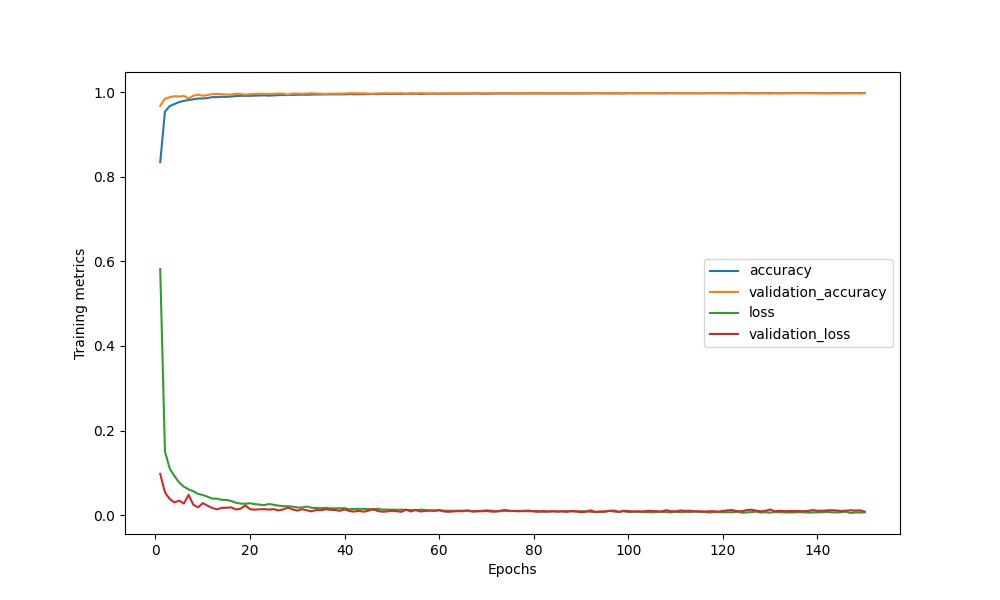

The table this chart was drawn from, first rows:
epoch, acc, val_acc, loss, val_loss
1, 0.8347, 0.9679, 0.5822, 0.09745
2, 0.9543, 0.9848, 0.1506, 0.05382
3, 0.9674, 0.9884, 0.1102, 0.03792
4, 0.9723, 0.9908, 0.09248, 0.03001
5, 0.977, 0.99, 0.07703, 0.03411
6, 0.9797, 0.9915, 0.06721, 0.02721
7, 0.9819, 0.9853, 0.06085, 0.04784
8, 0.9836, 0.9919, 0.05637, 0.02446
9, 0.9852, 0.9946, 0.05004, 0.01823
10, 0.9854, 0.9917, 0.04749, 0.02829
11, 0.9865, 0.9936, 0.04344, 0.02228
12, 0.9886, 0.9959, 0.03889, 0.01686
13, 0.9885, 0.9959, 0.03888, 0.01356
14, 0.9895, 0.9956, 0.03613, 0.017
15, 0.9892, 0.9948, 0.03587, 0.01726
16, 0.99, 0.9948, 0.03337, 0.01828
17, 0.9911, 0.9965, 0.02916, 0.01311
18, 0.9918, 0.9962, 0.02723, 0.01515
19, 0.9916, 0.9945, 0.02666, 0.02269
20, 0.9916, 0.9955, 0.02794, 0.01405
21, 0.9922, 0.996, 0.02597, 0.01273
22, 0.9924, 0.9965, 0.02462, 0.01371
23, 0.9929, 0.9962, 0.02365, 0.01393
24, 0.992, 0.9962, 0.02627, 0.01301
25, 0.9928, 0.996, 0.02442, 0.01406
26, 0.9934, 0.9972, 0.02237, 0.01094
27, 0.9936, 0.9968, 0.02103, 0.01328
28, 0.9936, 0.9945, 0.02081, 0.01751
29, 0.994, 0.9967, 0.01996, 0.01342
30, 0.9944, 0.997, 0.01797, 0.0105
31, 0.9944, 0.9965, 0.018, 0.0139
32, 0.994, 0.9968, 0.0202, 0.01117
33, 0.9947, 0.9978, 0.01713, 0.008818
34, 0.9949, 0.9969, 0.01669, 0.01185
35, 0.995, 0.9966, 0.01619, 0.01137
36, 0.9949, 0.996, 0.01696, 0.01377
37, 0.9952, 0.9969, 0.01587, 0.0124
38, 0.9953, 0.997, 0.01603, 0.01193
39, 0.9951, 0.9972, 0.01594, 0.01014
40, 0.9951, 0.9968, 0.01612, 0.01347
41, 0.9958, 0.9977, 0.01367, 0.009633
42, 0.9954, 0.9979, 0.0148, 0.008144
43, 0.9954, 0.9975, 0.01458, 0.01016
44, 0.9956, 0.9978, 0.01458, 0.007977
45, 0.9957, 0.9968, 0.01448, 0.01026
46, 0.996, 0.9966, 0.01293, 0.01423
47, 0.9957, 0.9975, 0.01497, 0.009548
48, 0.9963, 0.9978, 0.01292, 0.007925
49, 0.9961, 0.9976, 0.01296, 0.008529
50, 0.996, 0.9975, 0.01284, 0.01023
51, 0.9963, 0.9973, 0.01229, 0.0092
52, 0.996, 0.998, 0.01297, 0.007576
53, 0.9965, 0.9964, 0.01186, 0.01297
54, 0.9965, 0.9979, 0.01194, 0.008507
55, 0.9967, 0.997, 0.01113, 0.01229
56, 0.9961, 0.9981, 0.01264, 0.008449
57, 0.9963, 0.9974, 0.01223, 0.009606
58, 0.9968, 0.997, 0.01085, 0.01065
59, 0.9966, 0.9977, 0.01103, 0.009866
60, 0.9966, 0.997, 0.01121, 0.01182
... 90 more rows
